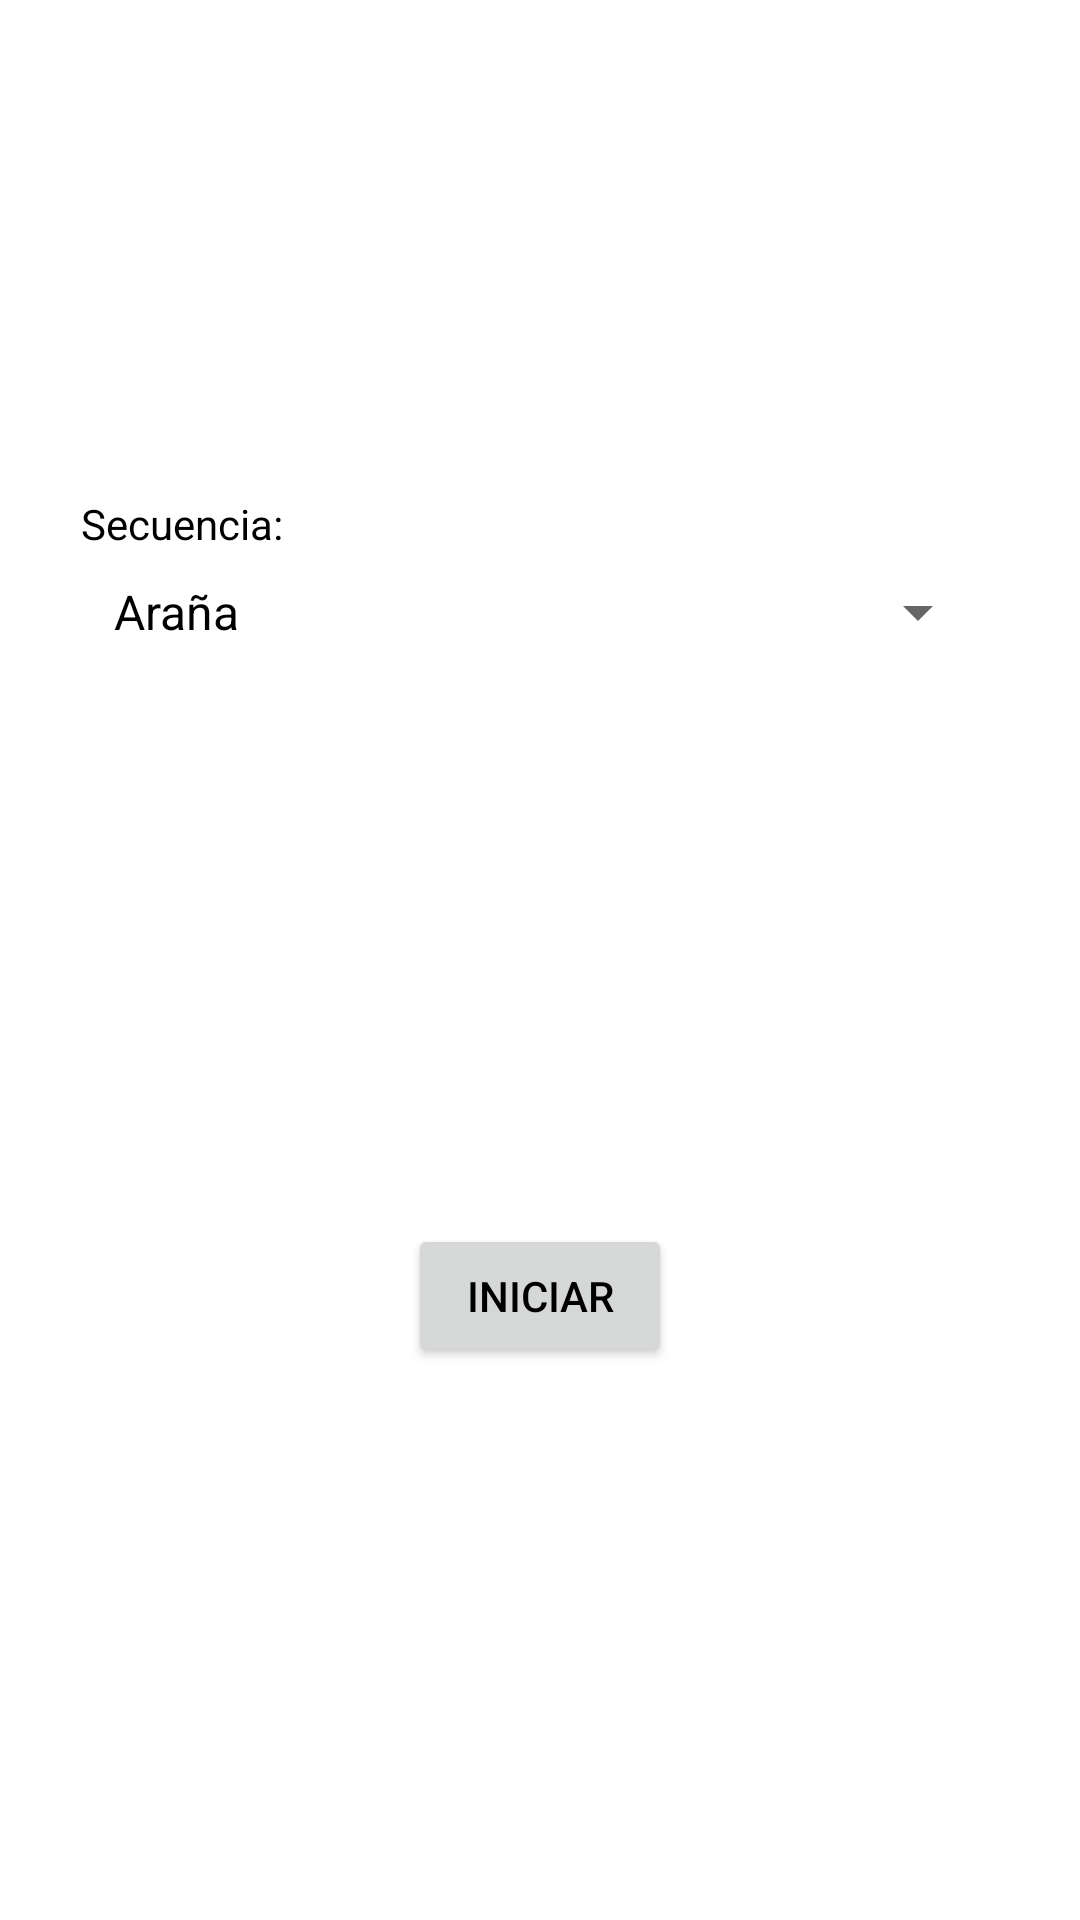

The Android layout XML behind this screen, and the referenced resources:
<!-- AndroidManifest.xml: application theme Theme.GuitarTraina -->
<!-- res/layout/activity_exercises.xml -->
<?xml version="1.0" encoding="utf-8"?>
<androidx.constraintlayout.widget.ConstraintLayout xmlns:android="http://schemas.android.com/apk/res/android"
        xmlns:app="http://schemas.android.com/apk/res-auto"
    xmlns:tools="http://schemas.android.com/tools"
    android:layout_width="match_parent"
    android:layout_height="match_parent"
    tools:context=".activities.exercises.ExercisesActivity">

    <TextView
        android:layout_width="wrap_content"
        android:layout_height="wrap_content"
        android:text="@string/secuencia"
        app:layout_constraintBottom_toTopOf="@id/exercise_select_spin"
        app:layout_constraintEnd_toEndOf="parent"
        app:layout_constraintHorizontal_bias="0.092"
        app:layout_constraintStart_toStartOf="parent"
        app:layout_constraintTop_toTopOf="parent"
        app:layout_constraintVertical_bias="1.0" />

    <Spinner
        android:id="@+id/exercise_select_spin"
        style="@style/Widget.AppCompat.Spinner.DropDown"
        android:layout_width="match_parent"
        android:layout_height="40dp"
        android:layout_marginHorizontal="30dp"
        android:defaultValue="@array/exercises"
        android:entries="@array/exercises"
        app:layout_constraintBottom_toTopOf="@id/button"
        app:layout_constraintEnd_toEndOf="parent"
        app:layout_constraintHorizontal_bias="0.737"
        app:layout_constraintStart_toStartOf="parent"
        app:layout_constraintTop_toTopOf="parent" />

    <Button
        android:id="@+id/button"
        android:layout_width="wrap_content"
        android:layout_height="wrap_content"
        android:text="@string/start"
        app:layout_constraintBottom_toBottomOf="parent"
        app:layout_constraintEnd_toEndOf="parent"
        app:layout_constraintStart_toStartOf="parent"
        app:layout_constraintTop_toBottomOf="@+id/exercise_select_spin" />
</androidx.constraintlayout.widget.ConstraintLayout>
<!-- resources referenced by this layout -->
<resources>
  <string-array name="exercises">
          <item>Araña</item>
          <item>Sweep</item>
          <item>Arpeggios</item>
          <item>Bends</item>
          <item>Escalas</item>
      </string-array>
  <string name="secuencia">Secuencia:</string>
  <string name="start">Iniciar</string>
  <style name="Theme.GuitarTraina" parent="Theme.MaterialComponents.DayNight.DarkActionBar">
          
          <item name="colorPrimary">@color/purple_500</item>
          <item name="colorPrimaryVariant">@color/purple_700</item>
          <item name="colorOnPrimary">@color/white</item>
          
          <item name="colorSecondary">@color/teal_200</item>
          <item name="colorSecondaryVariant">@color/teal_700</item>
          <item name="colorOnSecondary">@color/black</item>
          
          <item name="android:statusBarColor">?attr/colorPrimaryVariant</item>
          
          <item name="android:textColor">@color/black</item>
  
      </style>
  <!-- not gathered from this repository: default colours our renderer supplied (Android Studio template values) -->
  <color name="purple_500">#FF6200EE</color>
  <color name="purple_700">#FF3700B3</color>
  <color name="teal_200">#FF03DAC5</color>
  <color name="teal_700">#FF018786</color>
  <color name="black">#FF000000</color>
  <color name="white">#FFFFFFFF</color>
</resources>
